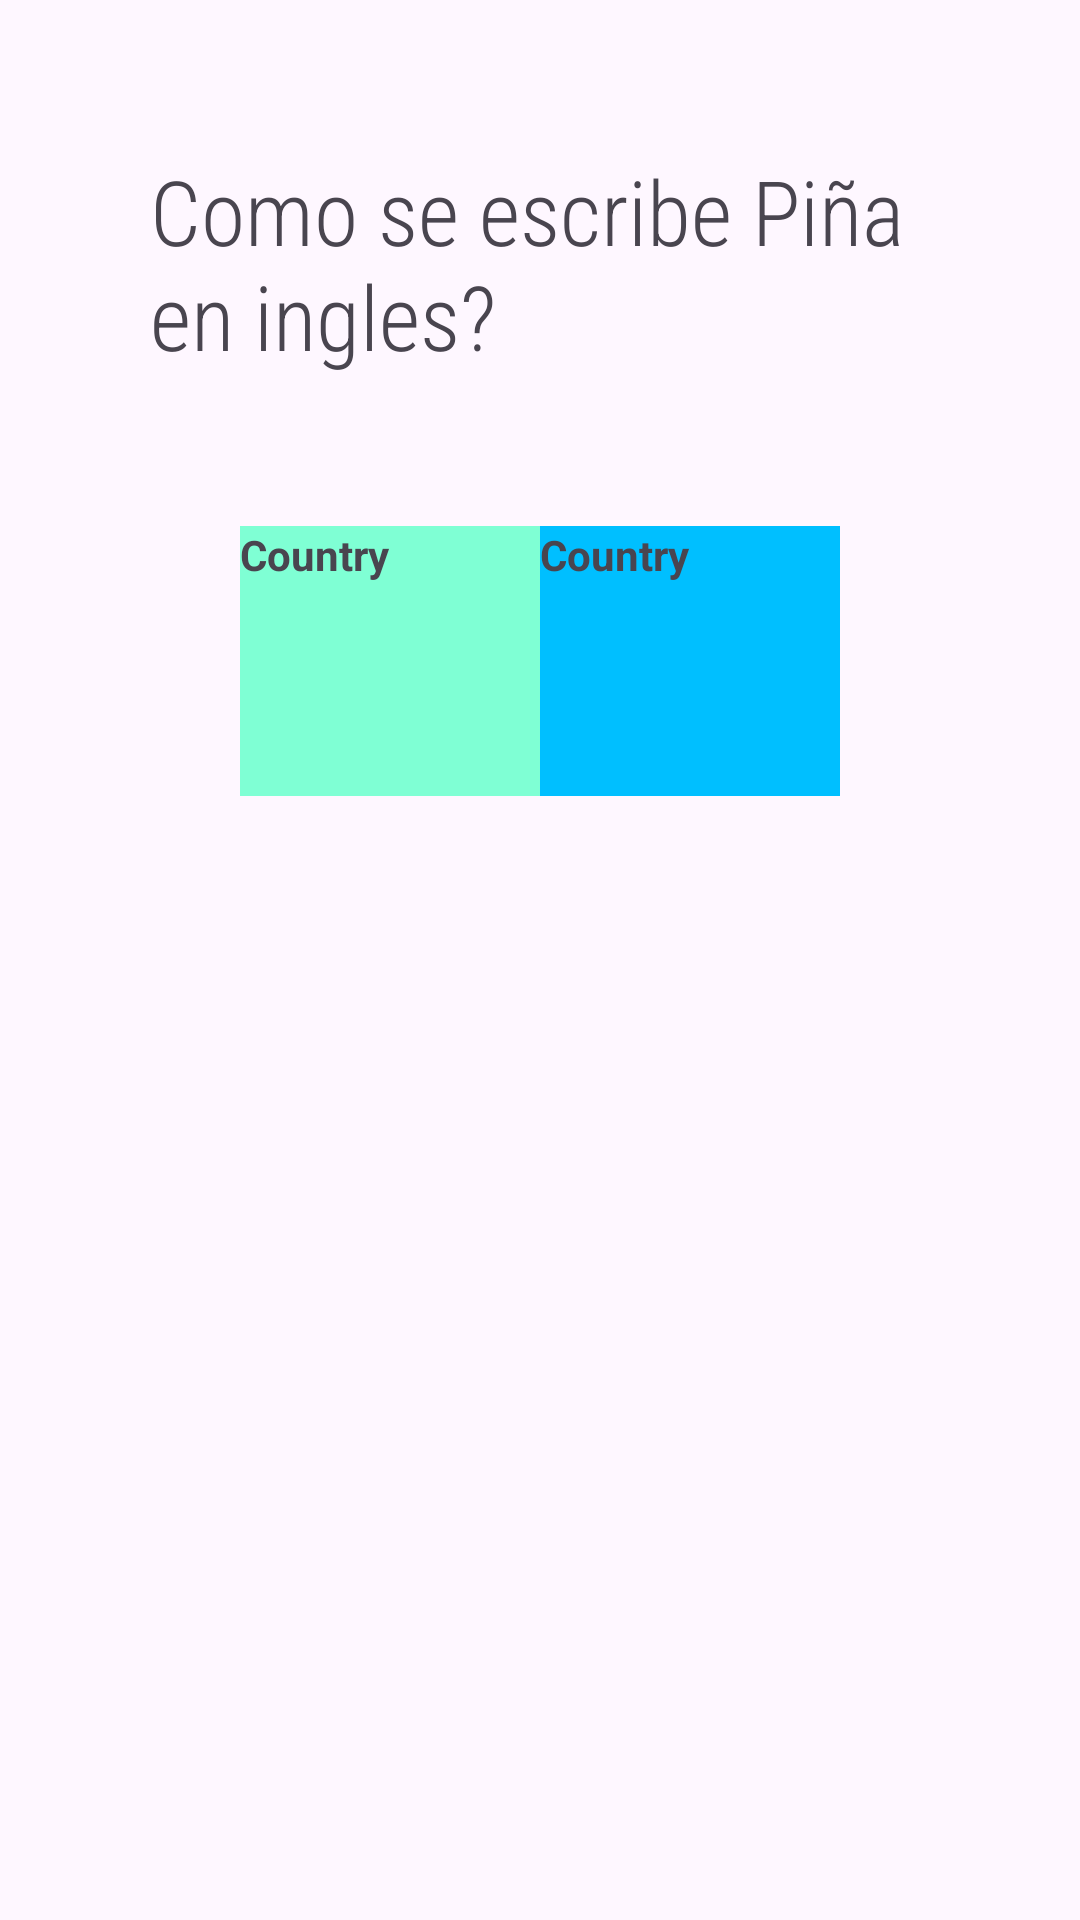

Produce the Android XML layout that renders to this screen, including the resource entries it uses.
<!-- AndroidManifest.xml: application theme Theme.Configuraciones -->
<!-- res/layout/activity_juego_apple.xml -->
<?xml version="1.0" encoding="utf-8"?>
<LinearLayout xmlns:android="http://schemas.android.com/apk/res/android"
    xmlns:app="http://schemas.android.com/apk/res-auto"
    xmlns:tools="http://schemas.android.com/tools"
    android:id="@+id/main"
    android:layout_width="match_parent"
    android:layout_height="match_parent"
    android:orientation="vertical"
    tools:context=".juegoApple">


    <TextView
        android:layout_width="wrap_content"
        android:layout_height="wrap_content"
        android:layout_gravity="center"
        android:layout_margin="50dp"
        android:fontFamily="sans-serif-condensed-light"
        android:text="Como se escribe Piña en ingles?"
        android:textSize="30dp"

        />

    <LinearLayout
        android:layout_width="wrap_content"
        android:layout_height="wrap_content"
        android:layout_gravity="center"
        android:layout_marginBottom="20dp"
        android:orientation="horizontal"
        >

    <TextView
        android:layout_width="100dp"
        android:layout_height="90dp"
        android:background="@color/vClaro"
        android:text="Country"
        android:textStyle="bold" />

    <TextView
        android:layout_width="100dp"
        android:layout_height="90dp"
        android:text="Country"
        android:textStyle="bold"
        android:background="@color/capri"
    />

    </LinearLayout>


</LinearLayout>
<!-- resources referenced by this layout -->
<resources>
  <color name="capri">#00BFFF</color>
  <color name="vClaro">#7FFFD4</color>
  <style name="Theme.Configuraciones" parent="Base.Theme.Configuraciones" />
  <style name="Base.Theme.Configuraciones" parent="Theme.Material3.DayNight.NoActionBar">
          
          
      </style>
</resources>
